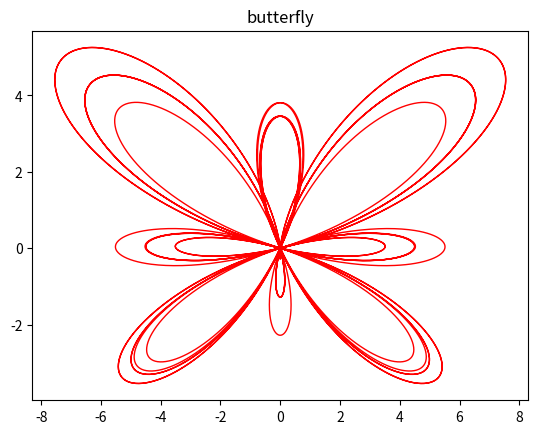

Reproduce this figure in Python.
# import matplotlib.pyplot as plt
# import math
#
# thetas = []  # 用来存放极角
# rhos = []  # 用来存放极径
#
# for i in range(-180, 180):
#     theta = i*math.pi/180  # 角度转弧度
#     rho = math.exp(math.cos(theta)) - 2*math.cos(4*theta)+math.pow(math.sin(theta/12), 5)  # 极径
#     thetas.append(theta)
#     rhos.append(rho)
#
# fig = plt.figure()  # 新建画布
# plt.polar(thetas, rhos, color="red")  # 极坐标画图
# plt.title("Butter Curve")
# plt.show()

import matplotlib.pyplot as plt
import numpy as np
import math

X = []
Y = []
theta = 0

for theta in np.linspace(0, math.pi*12, 10001):
    x = math.cos(theta)*(math.exp(math.cos(theta)) - 4*math.cos(4*theta) + math.pow(math.sin(theta/4), 5))
    y = 1.5*math.sin(theta)*(math.exp(math.cos(theta)) - 4*math.cos(4*theta) + math.pow(math.sin(theta/4), 5))
    X.append(x)
    Y.append(y)

fig = plt.figure()  # 新建画布
plt.plot(Y, X, color="red", linewidth=1)  # 极坐标画图
plt.title("butterfly")
plt.show()
